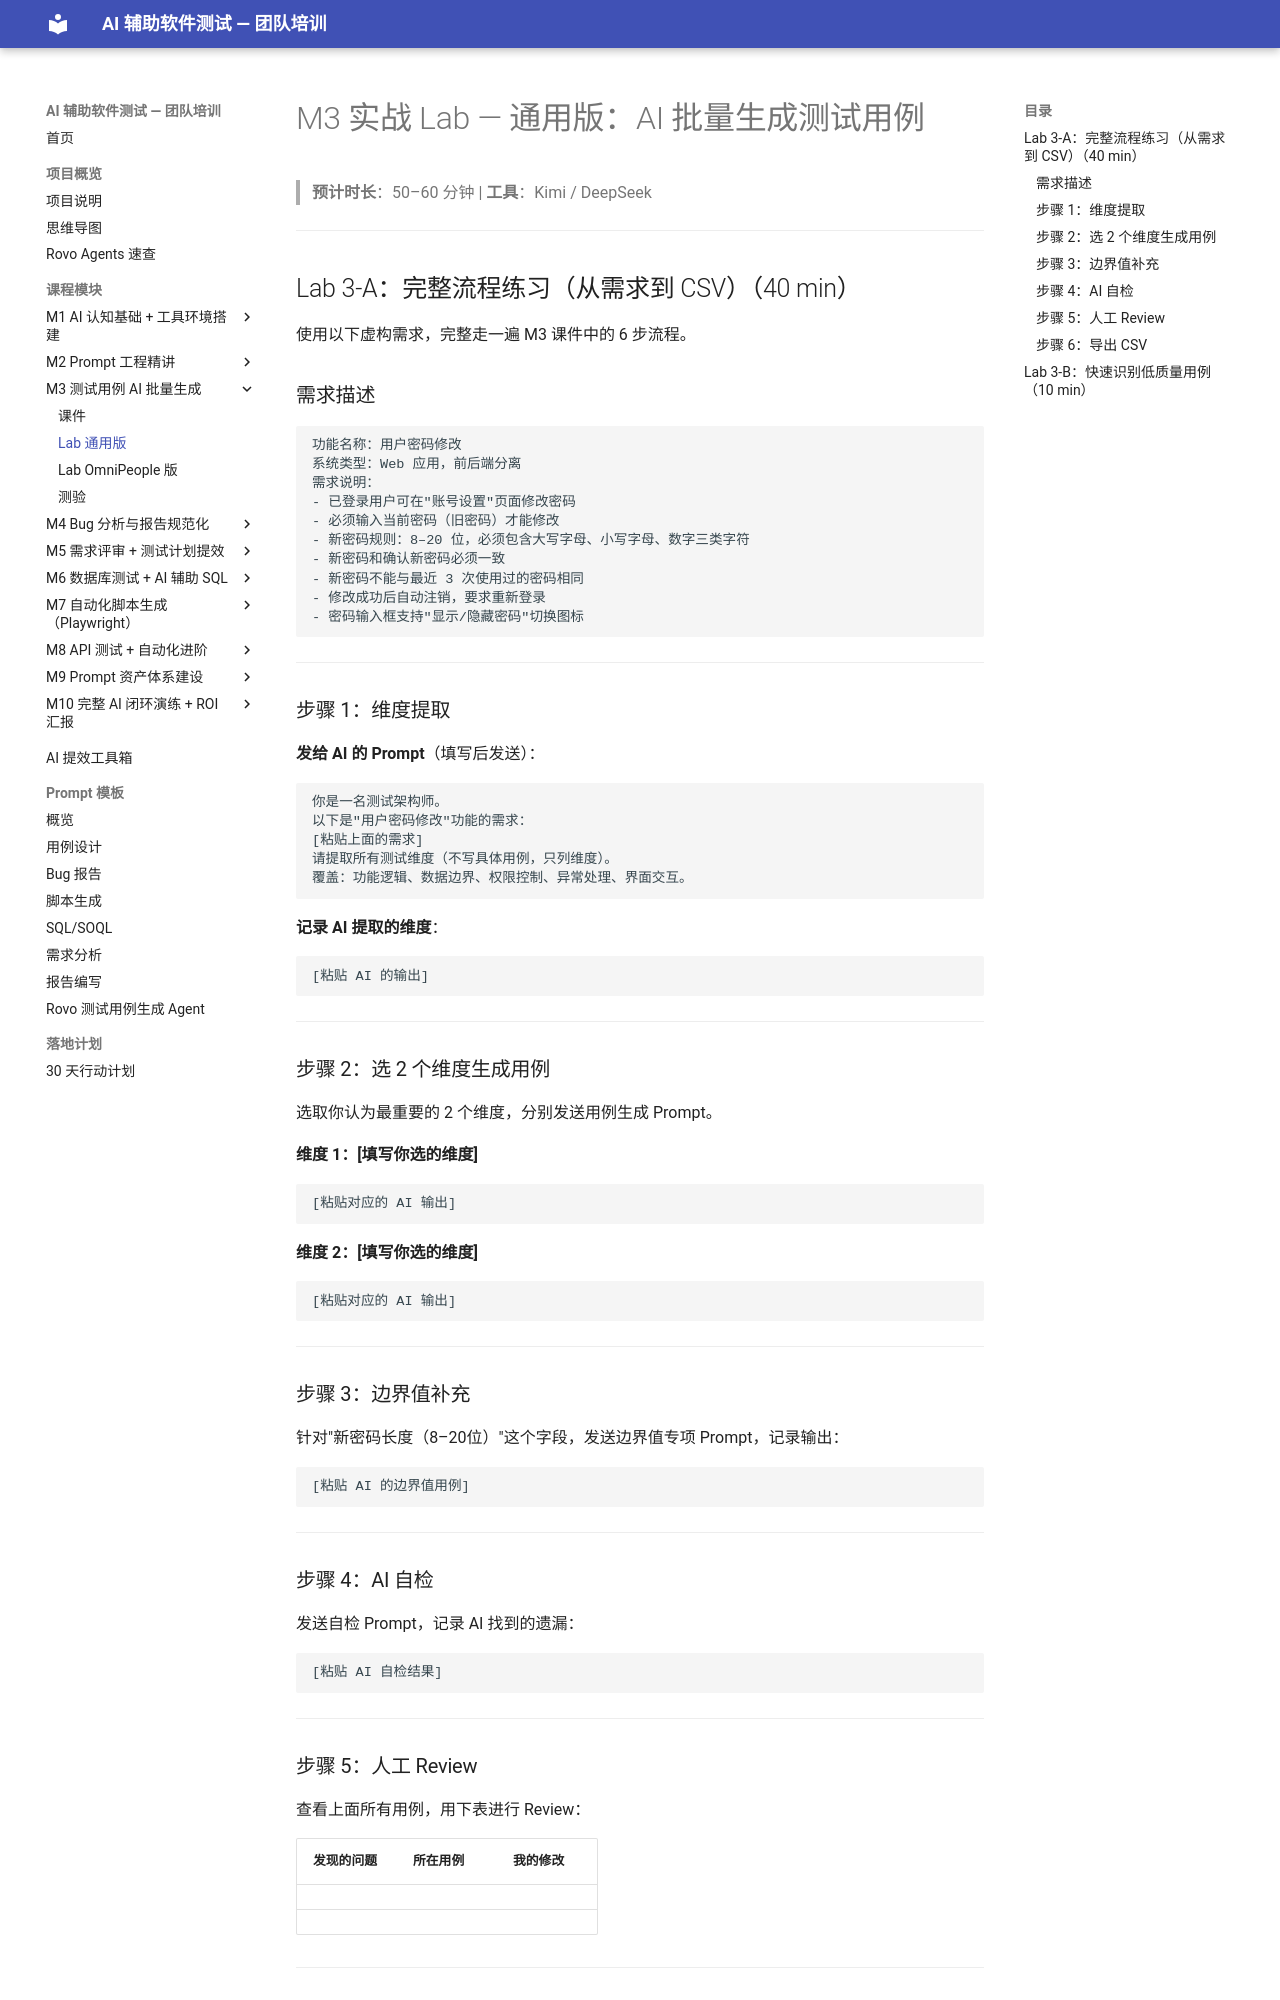

repository: JennyHasACat/AITestingTraining · page: modules/03-testcase-generation/lab-generic/index.html · generator: mkdocs

# M3 实战 Lab — 通用版：AI 批量生成测试用例

> **预计时长**：50–60 分钟 | **工具**：Kimi / DeepSeek

---

## Lab 3-A：完整流程练习（从需求到 CSV）（40 min）

使用以下虚构需求，完整走一遍 M3 课件中的 6 步流程。

### 需求描述

```
功能名称：用户密码修改
系统类型：Web 应用，前后端分离
需求说明：
- 已登录用户可在"账号设置"页面修改密码
- 必须输入当前密码（旧密码）才能修改
- 新密码规则：8–20 位，必须包含大写字母、小写字母、数字三类字符
- 新密码和确认新密码必须一致
- 新密码不能与最近 3 次使用过的密码相同
- 修改成功后自动注销，要求重新登录
- 密码输入框支持"显示/隐藏密码"切换图标
```

---

### 步骤 1：维度提取

**发给 AI 的 Prompt**（填写后发送）：
```
你是一名测试架构师。
以下是"用户密码修改"功能的需求：
[粘贴上面的需求]
请提取所有测试维度（不写具体用例，只列维度）。
覆盖：功能逻辑、数据边界、权限控制、异常处理、界面交互。
```

**记录 AI 提取的维度**：
```
[粘贴 AI 的输出]
```

---

### 步骤 2：选 2 个维度生成用例

选取你认为最重要的 2 个维度，分别发送用例生成 Prompt。

**维度 1：[填写你选的维度]**
```
[粘贴对应的 AI 输出]
```

**维度 2：[填写你选的维度]**
```
[粘贴对应的 AI 输出]
```

---

### 步骤 3：边界值补充

针对"新密码长度（8–20位）"这个字段，发送边界值专项 Prompt，记录输出：
```
[粘贴 AI 的边界值用例]
```

---

### 步骤 4：AI 自检

发送自检 Prompt，记录 AI 找到的遗漏：
```
[粘贴 AI 自检结果]
```

---

### 步骤 5：人工 Review

查看上面所有用例，用下表进行 Review：

| 发现的问题 | 所在用例 | 我的修改 |
|-----------|---------|---------|
| | | |
| | | |

---

### 步骤 6：导出 CSV

发送 CSV 格式 Prompt，粘贴前 3 行到下面确认格式正确：

```
case_id,scenario,precondition,steps,expected_result,priority
[粘贴前3行]
```

---
